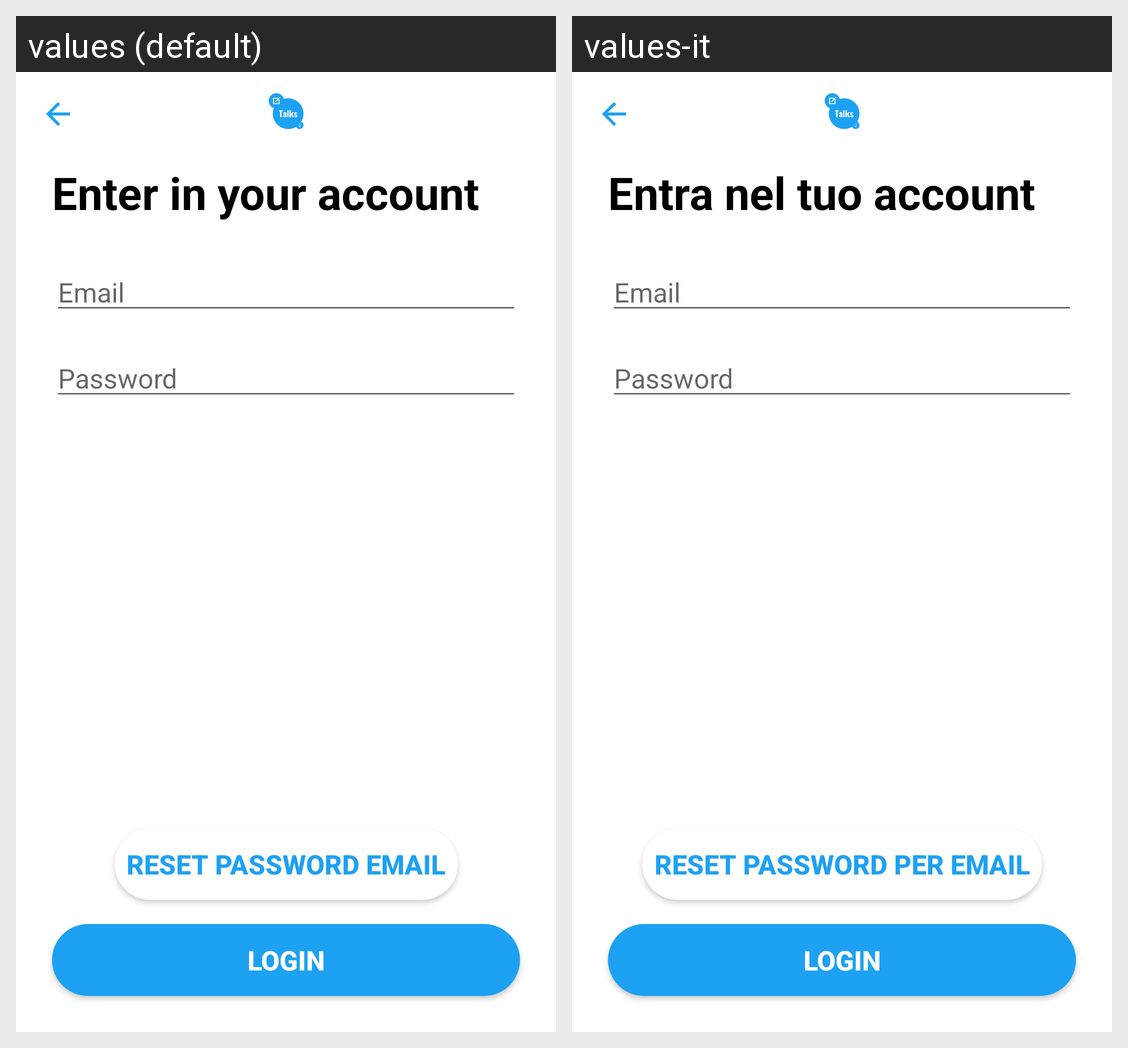

This grid shows one Android layout under two languages. Give, for every string resource on the screen, its name, the default text and each shown locale's text.
Android screen res/layout/activity_login_account.xml rendered under 2 locales, left to right: values (default), values-it. Device: Nexus 5 (rendered at 1080×1920; each locale shown at half size, 540×960, under a caption strip naming it); theme Theme.TwitterClone.
Strings drawn on this screen, with the default value and each locale's value (text and hints the layout hard-codes, and strings that could not be matched under every locale, appear in the picture but are not listed):

enter_in_your_account
  values: Enter in your account
  values-it: Entra nel tuo account

email
  values: Email
  values-it: Email

password
  values: Password
  values-it: Password

reset_password
  values: Reset password email
  values-it: Reset password per email

login
  values: Login
  values-it: Login
